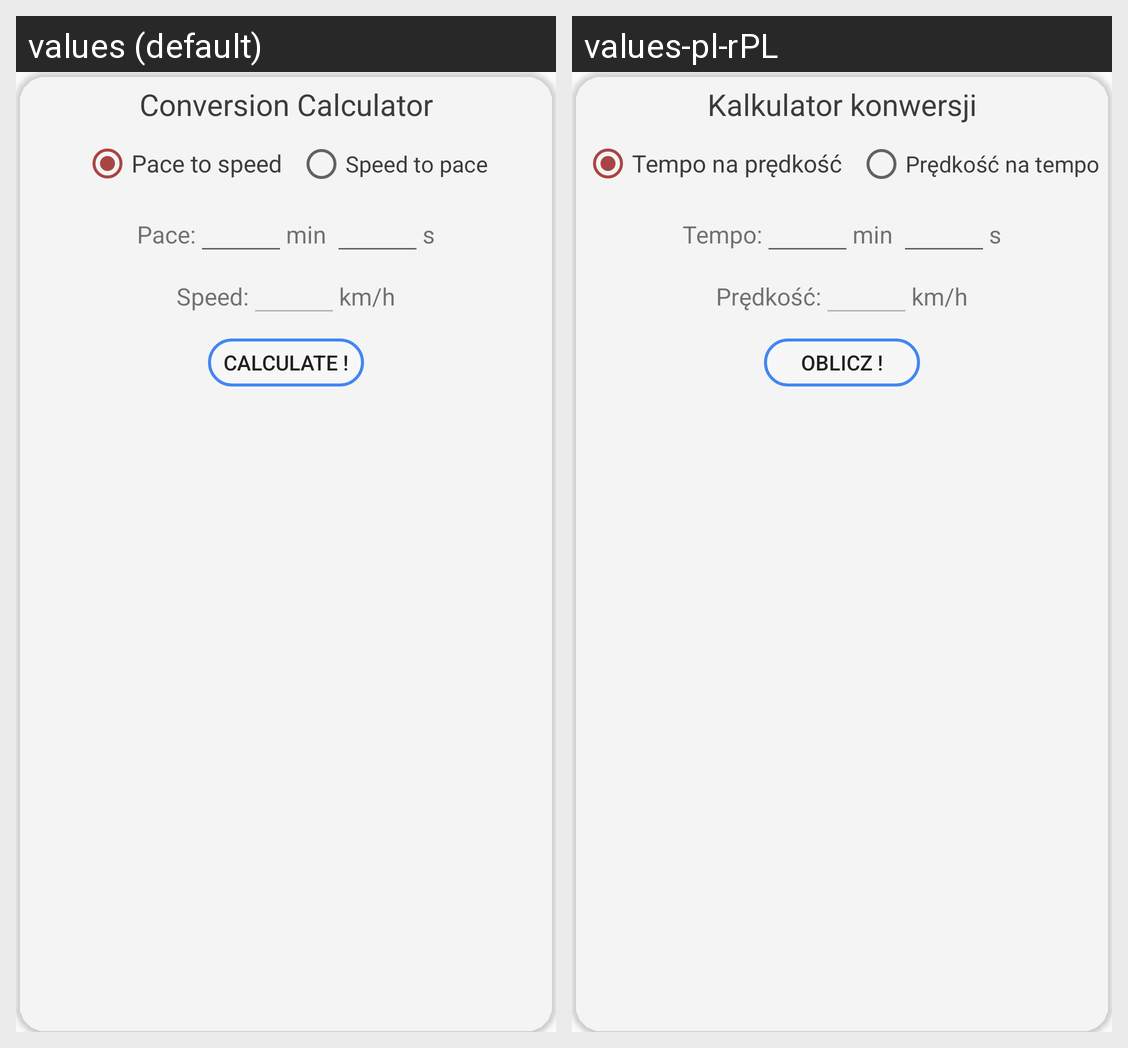

Translations of the strings shown on this Android screen, per locale in the grid:
Android screen res/layout/calculator_conversion.xml rendered under 2 locales, left to right: values (default), values-pl-rPL. Device: Nexus 5 (rendered at 1080×1920; each locale shown at half size, 540×960, under a caption strip naming it); theme AppTheme.
Strings drawn on this screen, with the default value and each locale's value (text and hints the layout hard-codes, and strings that could not be matched under every locale, appear in the picture but are not listed):

conversionCalcTV
  values: Conversion Calculator
  values-pl-rPL: Kalkulator konwersji

paceToSpeed
  values: Pace to speed
  values-pl-rPL: Tempo na prędkość

speedToPace
  values: Speed to pace
  values-pl-rPL: Prędkość na tempo

pace
  values: Pace:
  values-pl-rPL: Tempo:

speed
  values: Speed:
  values-pl-rPL: Prędkość:

calculateIt
  values: Calculate !
  values-pl-rPL: Oblicz !
